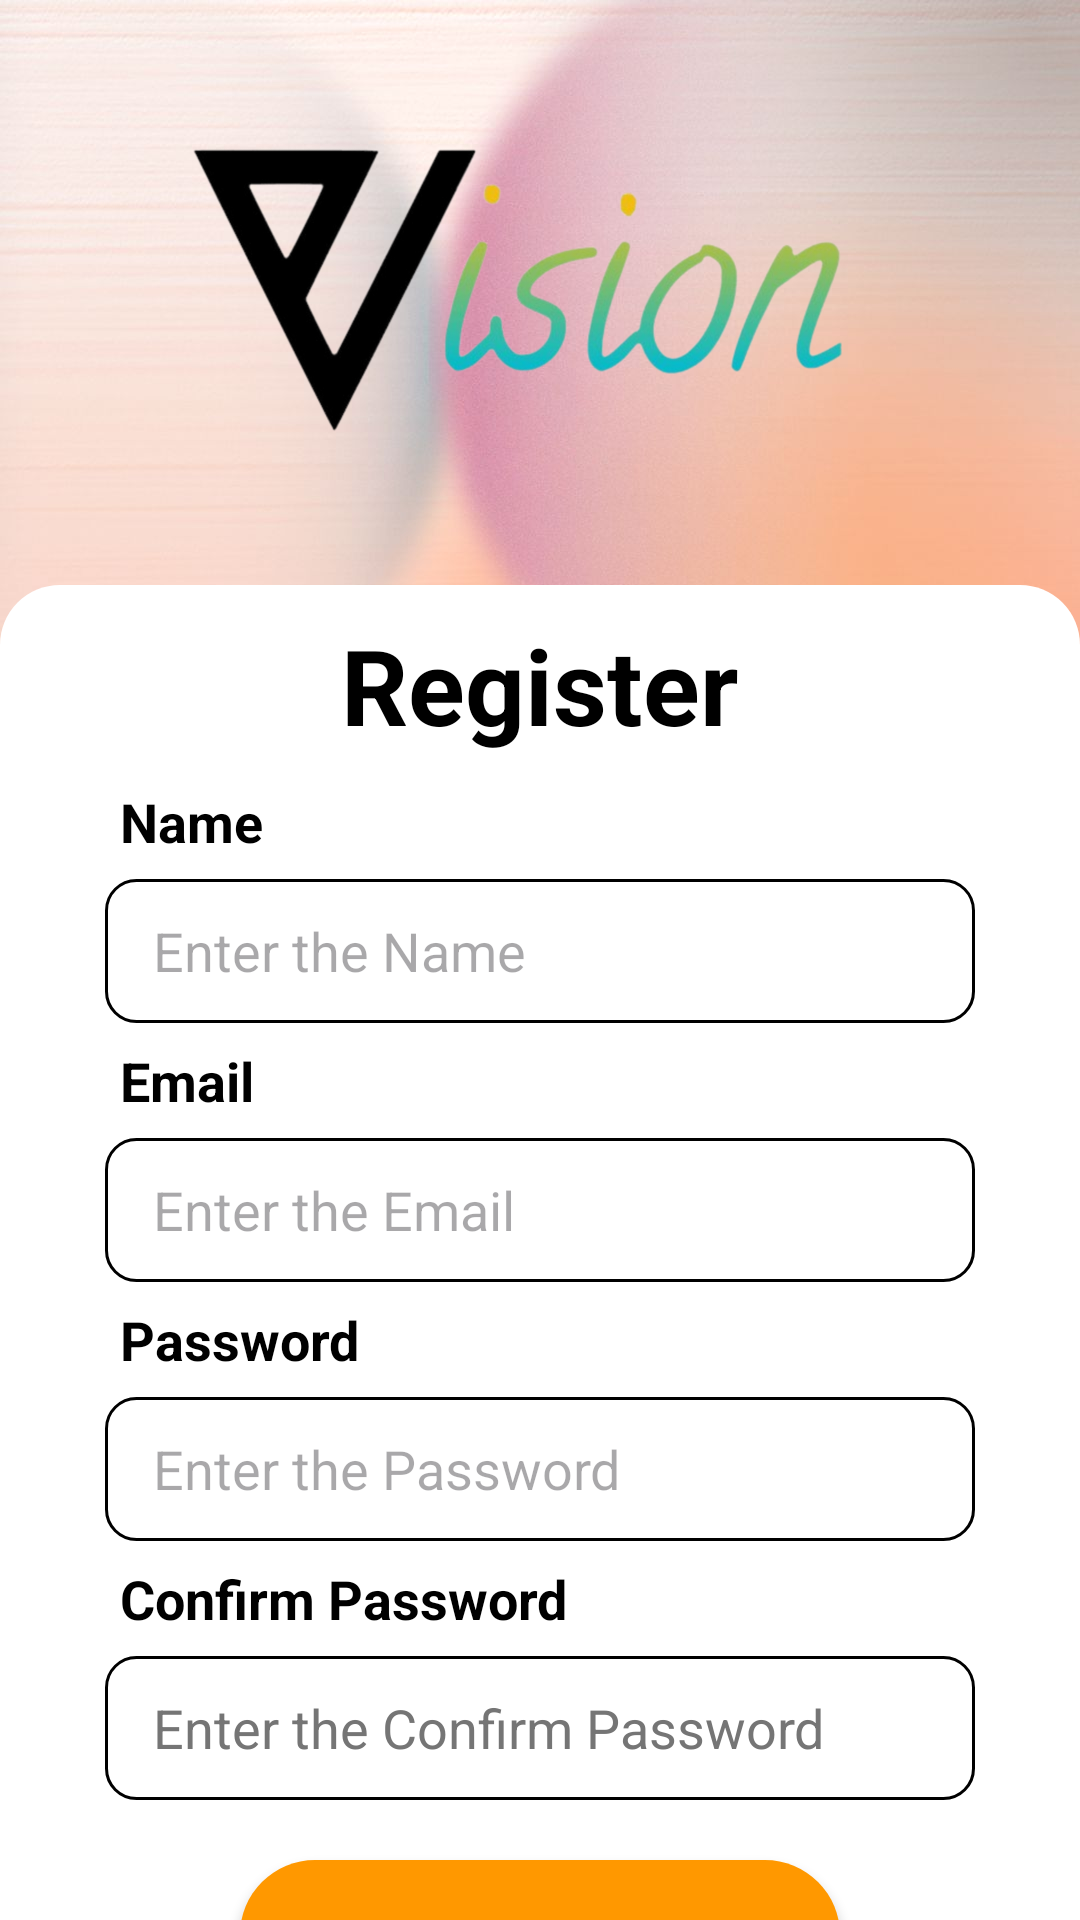

Write the Android layout XML for this screen, with the resource values it uses.
<!-- AndroidManifest.xml: application theme Theme.MyApplication -->
<!-- res/layout/activity_register.xml -->
<LinearLayout xmlns:android="http://schemas.android.com/apk/res/android"
    xmlns:tools="http://schemas.android.com/tools"
        tools:context=".Register"
        android:layout_width="match_parent"
        android:layout_height="wrap_content"
        android:orientation="vertical"
        android:background="@drawable/untitleddesignh"
    tools:ignore="Overdraw">
    <ImageView
        android:layout_width="@dimen/dim_300"
        android:layout_height="@dimen/dim_195"
        android:layout_gravity="center"
        android:contentDescription="@string/todo3"
        android:src="@drawable/vih"
        tools:ignore="VisualLintBounds" />
    <LinearLayout
        android:layout_width="match_parent"
        android:layout_height="620dp"
        android:background="@drawable/back"
        android:orientation="vertical"
        tools:ignore="TextSizeCheck,VisualLintBounds">
        <TextView
            android:layout_width="wrap_content"
            android:layout_height="wrap_content"
            android:layout_gravity="center"
            android:layout_marginTop="@dimen/dim_10"
            android:text="@string/register8"
            android:textColor="@color/black"
            android:textSize="35sp"
            android:textStyle="bold"
            tools:ignore="VisualLintBounds" />

        <TextView
            android:layout_width="wrap_content"
            android:layout_height="wrap_content"
            android:layout_marginStart="@dimen/dim_40"
            android:layout_marginTop="@dimen/dim_10"
            android:text="@string/name0"
            android:textColor="#000"
            android:textSize="18sp"
            android:textStyle="bold"
            tools:ignore="TextSizeCheck,VisualLintBounds" />

        <EditText
            android:id="@+id/fullName"
            android:layout_width="match_parent"
            android:layout_height="@dimen/dim_48"
            android:layout_marginLeft="@dimen/dim_35"
            android:layout_marginTop="@dimen/dim_7"
            android:layout_marginRight="@dimen/dim_35"
            android:autofillHints=""
            android:background="@drawable/forget"
            android:hint="@string/enter_the_name9"
            android:inputType="text"
            android:paddingLeft="16dp"
        android:paddingRight="16dp"
            tools:ignore="VisualLintTextFieldSize,VisualLintBounds" />

        <TextView
            android:layout_width="wrap_content"
            android:layout_height="wrap_content"
            android:layout_marginStart="@dimen/dim_40"
            android:layout_marginTop="@dimen/dim_7"
            android:text="@string/email8"
            android:textColor="#000"
            android:textSize="18sp"
            android:textStyle="bold"
            tools:ignore="VisualLintBounds" />

        <EditText
            android:id="@+id/Email"
            android:layout_width="match_parent"
            android:layout_height="@dimen/dim_48"
            android:layout_marginLeft="@dimen/dim_35"
            android:layout_marginTop="@dimen/dim_7"
            android:layout_marginRight="@dimen/dim_35"
            android:autofillHints=""
            android:background="@drawable/forget"
            android:hint="@string/enter_the_email6"
            android:inputType="textEmailAddress"
            android:paddingLeft="16dp"
        android:paddingRight="16dp"
            tools:ignore="VisualLintTextFieldSize,VisualLintBounds" />

        <TextView
            android:layout_width="wrap_content"
            android:layout_height="wrap_content"
            android:layout_marginStart="@dimen/dim_40"
            android:layout_marginTop="@dimen/dim_7"
            android:text="@string/password3"
            android:textColor="#000"
            android:textSize="18sp"
            android:textStyle="bold"
            tools:ignore="TextSizeCheck,VisualLintBounds" />

        <EditText
            android:id="@+id/password"
            android:layout_width="match_parent"
            android:layout_height="@dimen/dim_48"
            android:layout_marginLeft="@dimen/dim_35"
            android:layout_marginTop="@dimen/dim_7"
            android:layout_marginRight="@dimen/dim_35"
            android:autofillHints=""
            android:background="@drawable/forget"
            android:hint="@string/enter_the_password1"
            android:inputType="textPassword"
            android:paddingLeft="16dp"
        android:paddingRight="16dp"
            tools:ignore="VisualLintTextFieldSize,VisualLintBounds" />

        <TextView
            android:layout_width="wrap_content"
            android:layout_height="wrap_content"
            android:layout_marginStart="@dimen/dim_40"
            android:layout_marginTop="@dimen/dim_7"
            android:text="@string/confirm_password"
            android:textColor="#000"
            android:textSize="18sp"
            android:textStyle="bold"
            tools:ignore="TextSizeCheck,VisualLintBounds" />

        <EditText
            android:id="@+id/confirmPass"
            android:layout_width="match_parent"
            android:layout_height="@dimen/dim_48"
            android:layout_marginLeft="@dimen/dim_35"
            android:layout_marginTop="@dimen/dim_7"
            android:layout_marginRight="@dimen/dim_35"
            android:autofillHints=""
            android:background="@drawable/forget"
            android:hint="@string/enter_the_confirm_password"
            android:inputType="textPhonetic"
            android:paddingLeft="16dp"
        android:paddingRight="16dp"
            android:textColorHint="#757575"
            tools:ignore="VisualLintTextFieldSize,VisualLintBounds" />

        <ProgressBar
            android:id="@+id/progressBar"
            style="@style/Widget.AppCompat.ProgressBar.Horizontal"
            android:layout_width="@dimen/dim_60"
            android:layout_height="wrap_content"
            android:layout_above="@+id/registerBtn"
            android:layout_centerHorizontal="true"
            android:layout_gravity="center"
            android:layout_marginTop="@dimen/dim_10"
            android:indeterminate="true"
            android:indeterminateTint="#FF0000"
            android:visibility="gone"
            tools:ignore="ObsoleteLayoutParam" />

        <Button
            android:id="@+id/registerBtn"
            android:layout_width="@dimen/dim_200"
            android:layout_height="@dimen/dim_50"
            android:layout_gravity="center"
            android:layout_marginTop="@dimen/dim_20"
            android:background="@drawable/button"
            android:text="@string/register"
            android:textColor="#263238"
            tools:ignore="DuplicateSpeakableTextCheck,VisualLintButtonSize,VisualLintBounds" />

        <TextView
            android:id="@+id/createText"
            android:layout_width="wrap_content"
            android:layout_height="@dimen/dim_32"
            android:layout_gravity="center"
            android:layout_marginTop="@dimen/dim_10"
            android:layout_marginBottom="@dimen/dim_30"
            android:text="@string/do_you_have_an_account_login"
            android:textColor="#000000"
            android:textSize="16sp"
            android:textStyle="bold"
            tools:ignore="VisualLintBounds" />
    </LinearLayout>
</LinearLayout>
<!-- resources referenced by this layout -->
<resources>
  <color name="black">#FF000000</color>
  <dimen name="dim_10">10dp</dimen>
  <dimen name="dim_195">195dp</dimen>
  <dimen name="dim_20">20dp</dimen>
  <dimen name="dim_200">200dp</dimen>
  <dimen name="dim_30">30dp</dimen>
  <dimen name="dim_300">300dp</dimen>
  <dimen name="dim_32">32dp</dimen>
  <dimen name="dim_35">35dp</dimen>
  <dimen name="dim_40">40dp</dimen>
  <dimen name="dim_48">48dp</dimen>
  <dimen name="dim_50">50dp</dimen>
  <dimen name="dim_60">60dp</dimen>
  <dimen name="dim_7">7dp</dimen>
  <!-- drawable back (drawable) -->
  <?xml version="1.0" encoding="utf-8"?>
  <shape xmlns:android="http://schemas.android.com/apk/res/android">
  
          <solid android:color="@color/white"/>
          <corners android:topLeftRadius="20dp" android:topRightRadius="20dp"/>
  
  </shape>
  <!-- drawable button (drawable) -->
  <?xml version="1.0" encoding="utf-8"?>
  <shape xmlns:android="http://schemas.android.com/apk/res/android">
  <gradient android:startColor="#FF9800" android:endColor="#FF9800"/>
      <corners android:radius="40dp">
  
      </corners>
  </shape>
  <!-- drawable forget (drawable) -->
  <shape xmlns:android="http://schemas.android.com/apk/res/android">
  <stroke android:width="1dp" android:color="@color/black"/>
      <corners android:radius="10dp"/>
  </shape>
  <!-- drawable untitleddesignh: jpg bitmap (drawable-mdpi, 84470 bytes) -->
  <!-- drawable vih: png bitmap (drawable-hdpi, 170574 bytes) -->
  <string name="confirm_password">Confirm Password</string>
  <string name="do_you_have_an_account_login">Do you have an account? LogIn</string>
  <string name="email8">Email</string>
  <string name="enter_the_confirm_password">Enter the Confirm Password</string>
  <string name="enter_the_email6">Enter the Email</string>
  <string name="enter_the_name9">Enter the Name</string>
  <string name="enter_the_password1">Enter the Password</string>
  <string name="name0">Name</string>
  <string name="password3">Password</string>
  <string name="register">Register</string>
  <string name="register8">Register</string>
  <string name="todo3">TODO3</string>
  <style name="Theme.MyApplication" parent="Base.Theme.MyApplication" />
  <color name="white">#FFFFFFFF</color>
  <style name="Base.Theme.MyApplication" parent="Theme.Material3.DayNight.NoActionBar">
          
          
  
          <item name="colorPrimary">#F4790C</item>
      </style>
</resources>
